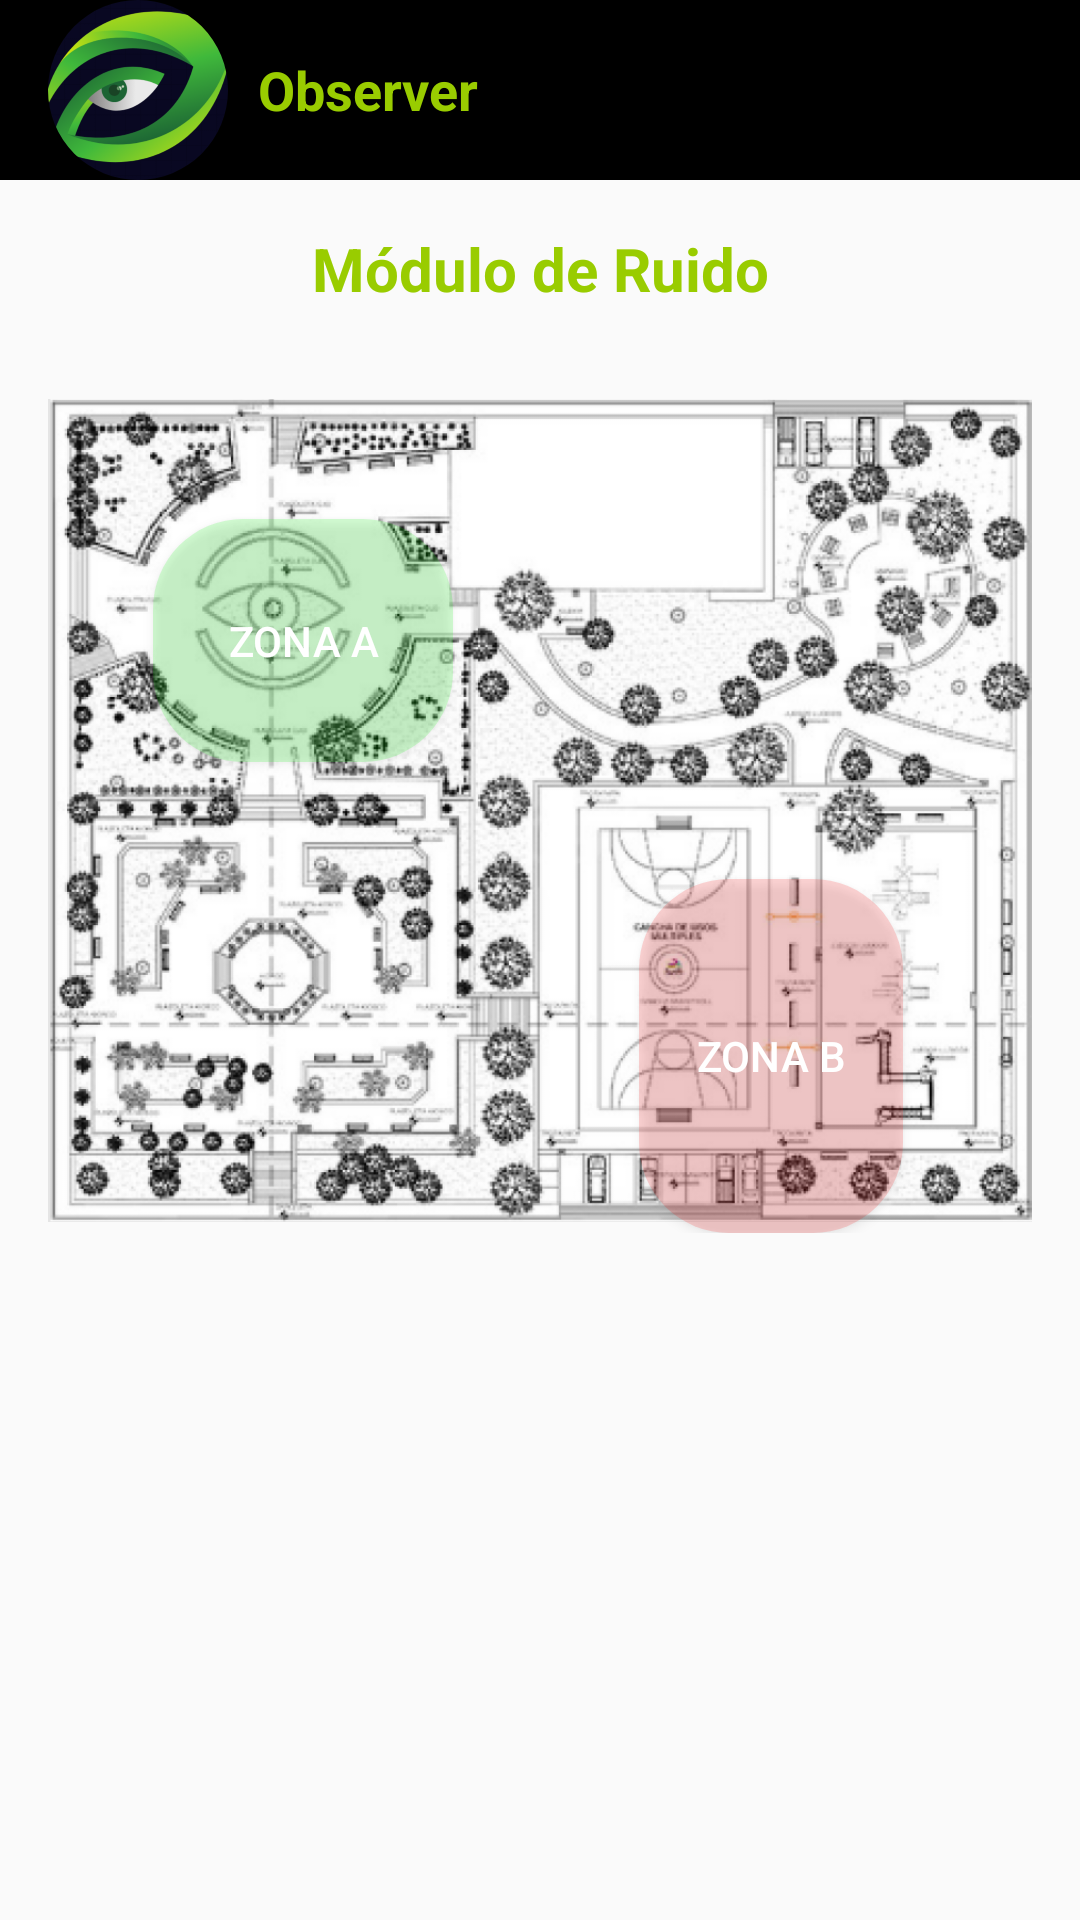

The Android layout XML behind this screen, and the referenced resources:
<!-- AndroidManifest.xml: application theme Theme.Observer -->
<!-- res/layout/activity_ruido.xml -->
<?xml version="1.0" encoding="utf-8"?>
<androidx.drawerlayout.widget.DrawerLayout xmlns:android="http://schemas.android.com/apk/res/android"
    xmlns:app="http://schemas.android.com/apk/res-auto"
    android:id="@+id/drawer_layout_rd"
    android:layout_width="match_parent"
    android:layout_height="match_parent">

    <LinearLayout
        android:layout_width="match_parent"
        android:layout_height="match_parent"
        android:orientation="vertical">

        
        <androidx.appcompat.widget.Toolbar
            android:id="@+id/toolbar_observacion"
            android:layout_width="match_parent"
            android:layout_height="wrap_content"
            android:background="#000000"
            android:theme="@style/ThemeOverlay.AppCompat.Dark.ActionBar"
            android:popupTheme="@style/ThemeOverlay.AppCompat.Light">

            <LinearLayout
                android:layout_width="match_parent"
                android:layout_height="wrap_content"
                android:orientation="horizontal"
                android:gravity="center_vertical|end"
                android:paddingEnd="8dp"
                android:weightSum="1">

                
                <LinearLayout
                    android:layout_width="0dp"
                    android:layout_height="wrap_content"
                    android:layout_weight="1"
                    android:orientation="horizontal"
                    android:gravity="center_vertical">

                    <com.google.android.material.imageview.ShapeableImageView
                        android:layout_width="60dp"
                        android:layout_height="60dp"
                        android:src="@drawable/logo_fondo"
                        android:scaleType="centerCrop"
                        app:shapeAppearanceOverlay="@style/CircularImage" />

                    <TextView
                        android:layout_width="wrap_content"
                        android:layout_height="wrap_content"
                        android:text="Observer"
                        android:textColor="@android:color/holo_green_light"
                        android:paddingStart="10dp"
                        android:textSize="18sp"
                        android:textStyle="bold"/>
                </LinearLayout>

                
                <ImageButton
                    android:id="@+id/btnMenuObservacion"
                    android:layout_width="wrap_content"
                    android:layout_height="wrap_content"
                    android:background="?attr/selectableItemBackgroundBorderless"
                    android:src="@drawable/ic_menu"
                    android:contentDescription="Menú"
                    app:tint="@android:color/white"/>
            </LinearLayout>
        </androidx.appcompat.widget.Toolbar>

        
        <ScrollView
            android:layout_width="match_parent"
            android:layout_height="match_parent">

            <LinearLayout
                android:layout_width="match_parent"
                android:layout_height="wrap_content"
                android:orientation="vertical"
                android:padding="16dp">

                
                <TextView
                    android:id="@+id/tituloModulo"
                    android:layout_width="match_parent"
                    android:layout_height="wrap_content"
                    android:text="Módulo de Ruido"
                    android:textSize="20sp"
                    android:textStyle="bold"
                    android:textColor="@android:color/holo_green_light"
                    android:gravity="center"
                    android:layout_marginBottom="30dp" />

                
                <FrameLayout
                    android:layout_width="match_parent"
                    android:layout_height="wrap_content">

                    <ImageView
                        android:id="@+id/imgSensor"
                        android:layout_width="match_parent"
                        android:layout_height="wrap_content"
                        android:adjustViewBounds="true"
                        android:src="@drawable/imagen"
                        android:scaleType="fitCenter" />

                    

                    

                    <Button
                        android:id="@+id/btnZonaA"
                        android:layout_width="100dp"
                        android:layout_height="81dp"
                        android:layout_marginStart="35dp"
                        android:layout_marginTop="40dp"
                        android:background="@drawable/boton_redondo_transparente"
                        android:backgroundTint="#6600FF00"
                        android:text="Zona A"
                        android:textColor="@android:color/white" />

                    <Button
                        android:id="@+id/btnZonaB"
                        android:layout_width="wrap_content"
                        android:layout_height="118dp"
                        android:layout_marginStart="197dp"
                        android:layout_marginTop="160dp"
                        android:background="@drawable/boton_redondo_transparente"
                        android:backgroundTint="#66FF0000"
                        android:text="Zona B"
                        android:textColor="@android:color/white" />
                </FrameLayout>

                
                <LinearLayout
                    android:id="@+id/layoutInfoZonaA"
                    android:layout_width="match_parent"
                    android:layout_height="wrap_content"
                    android:orientation="vertical"
                    android:visibility="gone"
                    android:padding="16dp"
                    android:layout_marginTop="34dp"
                    android:background="@drawable/fondo_info_contenedor">

                    <TextView
                        android:layout_width="wrap_content"
                        android:layout_height="wrap_content"
                        android:text="Zona: A"
                        android:textColor="@android:color/white" />

                    <TextView
                        android:layout_width="wrap_content"
                        android:layout_height="wrap_content"
                        android:text="Sensor: DHT11-A"
                        android:textColor="@android:color/white" />

                    <TextView
                        android:layout_width="wrap_content"
                        android:layout_height="wrap_content"
                        android:text="Temperatura: 32.0 °C"
                        android:textColor="@android:color/white" />
                </LinearLayout>

                
                <LinearLayout
                    android:id="@+id/layoutInfoZonaB"
                    android:layout_width="match_parent"
                    android:layout_height="wrap_content"
                    android:orientation="vertical"
                    android:visibility="gone"
                    android:padding="16dp"
                    android:layout_marginTop="34dp"
                    android:background="@drawable/fondo_info_contenedor">

                    <TextView
                        android:layout_width="wrap_content"
                        android:layout_height="wrap_content"
                        android:text="Zona: B"
                        android:textColor="@android:color/white" />

                    <TextView
                        android:layout_width="wrap_content"
                        android:layout_height="wrap_content"
                        android:text="Sensor: DHT11-B"
                        android:textColor="@android:color/white" />

                    <TextView
                        android:layout_width="wrap_content"
                        android:layout_height="wrap_content"
                        android:text="Temperatura: 24.5 °C"
                        android:textColor="@android:color/white" />
                </LinearLayout>
            </LinearLayout>
        </ScrollView>
    </LinearLayout>

    
    <com.google.android.material.navigation.NavigationView
        android:id="@+id/nav_view_rd"
        android:layout_width="wrap_content"
        android:layout_height="match_parent"
        android:layout_gravity="end"
        android:background="@android:color/black"
        app:menu="@menu/menu_interno"
        app:itemTextColor="@android:color/white" />
</androidx.drawerlayout.widget.DrawerLayout>
<!-- resources referenced by this layout -->
<resources>
  <!-- drawable boton_redondo_transparente (drawable) -->
  <?xml version="1.0" encoding="utf-8"?>
  <shape xmlns:android="http://schemas.android.com/apk/res/android"
      android:shape="rectangle">
  
      
      <solid android:color="#6600FF00" /> 
  
      
      <corners android:radius="30dp" />
  </shape>
  <!-- drawable fondo_info_contenedor (drawable) -->
  <?xml version="1.0" encoding="utf-8"?>
  <shape xmlns:android="http://schemas.android.com/apk/res/android"
      android:shape="rectangle">
      <solid android:color="#111111" />
      <corners android:radius="16dp" />
      <padding
          android:left="16dp"
          android:top="16dp"
          android:right="16dp"
          android:bottom="16dp" />
  </shape>
  <!-- drawable imagen: png bitmap (drawable, 437120 bytes) -->
  <!-- drawable logo_fondo: png bitmap (drawable, 91656 bytes) -->
  <style name="CircularImage" parent="">
          <item name="cornerFamily">rounded</item>
          <item name="cornerSize">50%</item>
      </style>
  <style name="Theme.Observer" parent="Theme.AppCompat.Light.DarkActionBar">
          <item name="windowActionBar">false</item>
          <item name="windowNoTitle">true</item>
  
          
          <item name="colorPrimary">@color/purple_500</item>
          <item name="colorPrimaryDark">@color/purple_700</item>
          <item name="colorAccent">@color/teal_200</item>
      </style>
  <!-- not gathered from this repository: default colours our renderer supplied (Android Studio template values) -->
  <color name="purple_500">#FF6200EE</color>
  <color name="purple_700">#FF3700B3</color>
  <color name="teal_200">#FF03DAC5</color>
</resources>
